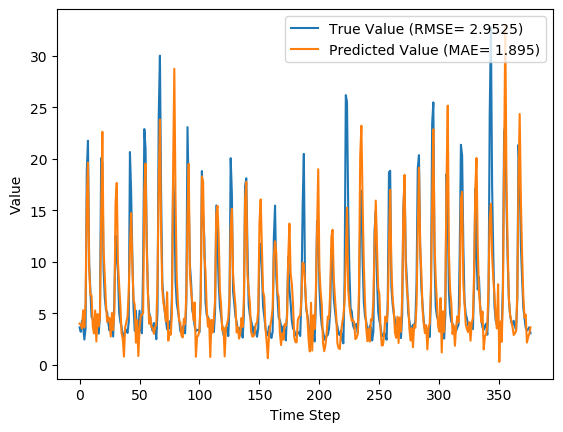

Source data for this figure (header and first rows):
y_true, y_pred, y_true_scaled, y_pred_scaled
3.63, 3.997, 0.08847, 0.09992
3.21, 3.893, 0.07534, 0.0967
4.29, 3.533, 0.1091, 0.08545
3.67, 5.299, 0.08972, 0.1406
2.46, 3.648, 0.05189, 0.08901
3.54, 6.032, 0.08565, 0.1636
18.82, 15.85, 0.5633, 0.4706
21.76, 19.62, 0.6552, 0.5882
9.83, 9.415, 0.2823, 0.2693
7.16, 6.793, 0.1988, 0.1873
4.67, 6.72, 0.121, 0.1851
4.44, 3.753, 0.1138, 0.09231
4.4, 3.051, 0.1125, 0.07037
3.83, 5.28, 0.09472, 0.14
4.42, 2.274, 0.1132, 0.04607
4.72, 4.947, 0.1225, 0.1296
3.03, 3.733, 0.06971, 0.0917
4.87, 4.681, 0.1272, 0.1213
20.07, 14.4, 0.6024, 0.4252
19.62, 22.63, 0.5883, 0.6824
9.33, 11.28, 0.2666, 0.3275
6.56, 8.504, 0.1801, 0.2408
5.37, 5.952, 0.1429, 0.161
5.07, 4.164, 0.1335, 0.1052
4.02, 4.611, 0.1007, 0.1191
3.34, 4.525, 0.0794, 0.1164
4.47, 2.758, 0.1147, 0.06121
3.61, 5.036, 0.08784, 0.1324
2.75, 3.382, 0.06096, 0.08071
6.28, 5.093, 0.1713, 0.1342
12.55, 15.72, 0.3673, 0.4663
10.44, 17.66, 0.3013, 0.5271
9.01, 9.952, 0.2566, 0.2861
5.12, 7.728, 0.135, 0.2166
4.16, 5.848, 0.105, 0.1578
3.72, 3.074, 0.09128, 0.0711
2.73, 2.552, 0.06033, 0.05476
2.73, 0.8033, 0.06033, 0.0001046
3.43, 3.65, 0.08221, 0.08909
3.4, 4.139, 0.08128, 0.1044
3.1, 4.711, 0.0719, 0.1223
4.17, 7.085, 0.1053, 0.1965
20.66, 11.3, 0.6208, 0.3283
16.78, 14.73, 0.4995, 0.4354
10.67, 9.751, 0.3085, 0.2798
5.59, 6.371, 0.1497, 0.1741
3.31, 5.795, 0.07846, 0.1562
5.26, 2.152, 0.1394, 0.04226
3.05, 4.331, 0.07033, 0.1104
3.04, 0.8589, 0.07002, 0.001843
5.26, 3.445, 0.1394, 0.08268
3.41, 4.769, 0.08159, 0.1241
3.07, 4.843, 0.07096, 0.1264
9.62, 5.06, 0.2757, 0.1332
22.89, 16.85, 0.6905, 0.5017
21.04, 19.54, 0.6327, 0.5858
12.14, 11.29, 0.3545, 0.328
7.0, 7.022, 0.1938, 0.1945
5.08, 3.988, 0.1338, 0.09965
4.58, 4.679, 0.1182, 0.1213
... 317 more rows
